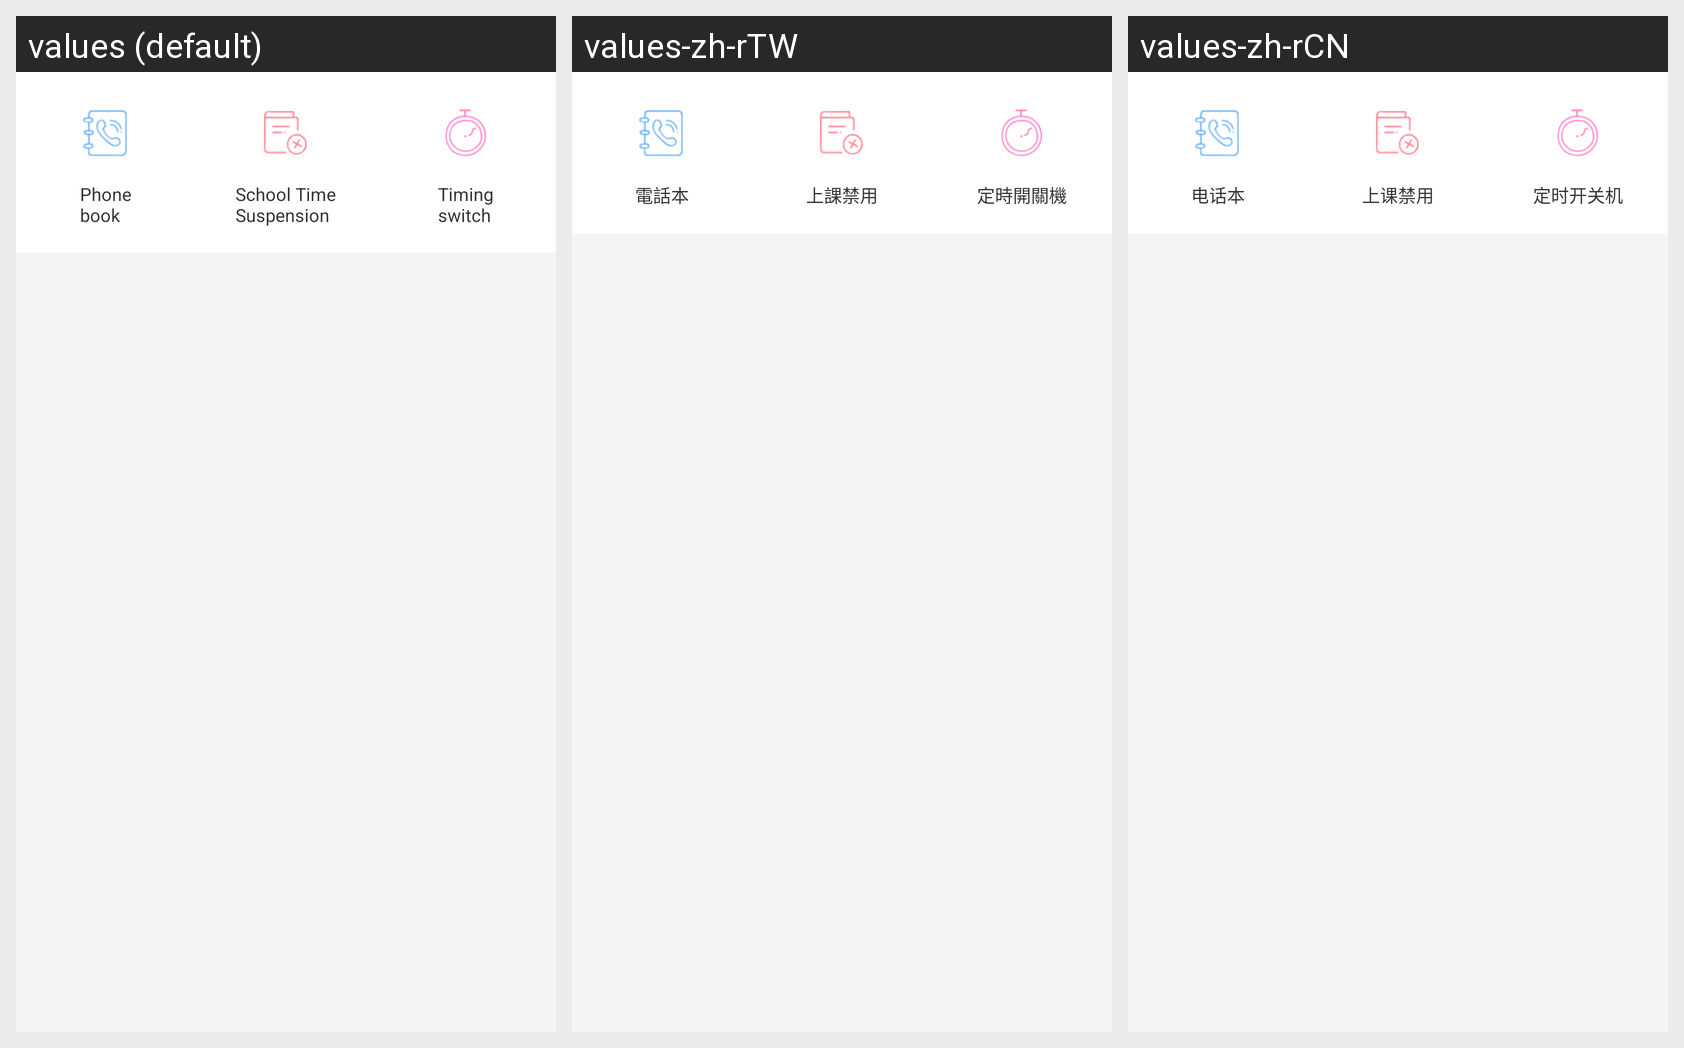

The Android screen above is rendered under several locales of the same app. Produce the string resources it draws, with the default and per-locale values.
Android screen res/layout/watch_720_item.xml rendered under 3 locales, left to right: values (default), values-zh-rTW, values-zh-rCN. Device: Nexus 5 (rendered at 1080×1920; each locale shown at half size, 540×960, under a caption strip naming it); theme FullScreen.
Strings drawn on this screen, with the default value and each locale's value (text and hints the layout hard-codes, and strings that could not be matched under every locale, appear in the picture but are not listed):

telephone_book
  values: Phone
      book
  values-zh-rTW: 電話本
  values-zh-rCN: 电话本

class_disabled
  values: School Time
      Suspension
  values-zh-rTW: 上課禁用
  values-zh-rCN: 上课禁用

time_switch
  values: Timing
      switch
  values-zh-rTW: 定時開關機
  values-zh-rCN: 定时开关机
